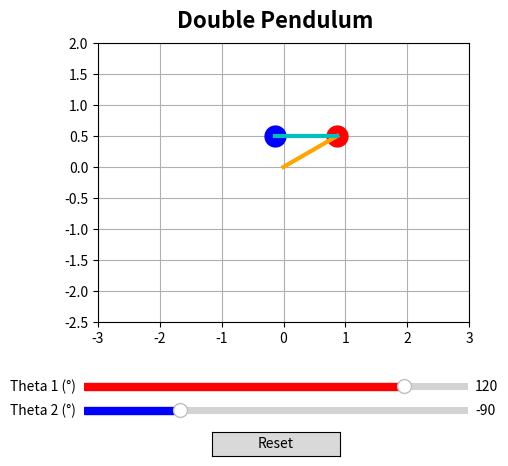

Write Python code to recreate this figure.
import numpy as np
import matplotlib.pyplot as plt
from scipy.integrate import solve_ivp
from matplotlib.animation import FuncAnimation
from matplotlib.widgets import Slider, Button

m = 1.0        # mass of the two identical balls
g = 9.81       # gravity
l = 1.0        # length of the ropes

t = np.linspace(0, 20, 300)
t_span = (0, 20)

fig, ax = plt.subplots()
plt.subplots_adjust(bottom=0.3)

ball_1, = ax.plot([], [], 'ro', markersize=15)
ball_2, = ax.plot([], [], 'bo', markersize=15)
rope_1, = ax.plot([], [], 'orange', lw=3)
rope_2, = ax.plot([], [], 'c-', lw=3)

# Equations of Motion (ODE) for Double Pendulum derived from Euler-Lagrange equations
def Double_Pendulum(t, a, m = m, g = g, l = l):
  theta_1, w_1, theta_2, w_2= a
  dtheta_1dt = w_1
  dtheta_2dt = w_2
  dw_2dt = (- g*np.sin(theta_2)/l + w_1**2*np.sin(theta_1 - theta_2) + w_2**2*np.sin(theta_1 - theta_2)*np.cos(theta_1 - theta_2)/2 + g*np.sin(theta_1)*np.cos(theta_1 - theta_2)/l) / (1 - (np.cos(theta_1 - theta_2))**2/2)
  dw_1dt = (- g*np.sin(theta_1)/l - w_2**2*np.sin(theta_1 - theta_2)/2 - w_1**2*np.sin(theta_1 - theta_2)*np.cos(theta_1 - theta_2)/2 + g*np.sin(theta_2)*np.cos(theta_1 - theta_2)/(2*l)) / (1 - (np.cos(theta_1 - theta_2))**2 / 2)

  return [dtheta_1dt, dw_1dt, dtheta_2dt, dw_2dt]

def calculate(th1, th2):
  global x_tip_1, y_tip_1, x_tip_2, y_tip_2
  a0 = [th1, 0, th2, 0]
  sol = solve_ivp(lambda t, a: Double_Pendulum(t, a, m, g, l), t_span, a0, t_eval=t)
  theta_1 = sol.y[0]
  theta_2 = sol.y[2]

  x_tip_1 = l * np.sin(theta_1)
  y_tip_1 = - l * np.cos(theta_1)
  x_tip_2 = l * np.sin(theta_1) + l * np.sin(theta_2)
  y_tip_2 = - l * np.cos(theta_1) - l * np.cos(theta_2)

calculate(2*np.pi/3, -np.pi/2)

def update(i):
  rope_1.set_data([0, x_tip_1[i]], [0, y_tip_1[i]]) 
  rope_2.set_data([x_tip_1[i], x_tip_2[i]], [y_tip_1[i], y_tip_2[i]])
  ball_1.set_data([x_tip_1[i]], [y_tip_1[i]])
  ball_2.set_data([x_tip_2[i]], [y_tip_2[i]])

  return rope_1, rope_2, ball_1, ball_2

anim = FuncAnimation(fig, update, frames=len(t), interval=20, blit=True)

# Axes of Sliders
ax_th1 = plt.axes([0.20, 0.15, 0.60, 0.03])
ax_th2 = plt.axes([0.20, 0.10, 0.60, 0.03])
ax_button = plt.axes([0.4, 0.02, 0.2, 0.05])

# valfmt='%0.0f' is to make it integer
slider_th1 = Slider(ax_th1, 'Theta 1 (°)', -180, 180, valinit=120, valstep=5, valfmt='%0.0f', color='red')
slider_th2 = Slider(ax_th2, 'Theta 2 (°)', -180, 180, valinit=-90, valstep=5, valfmt='%0.0f', color='blue')
btn_reset = Button(ax_button, 'Reset')

# degrees to radians
def reset_anim(event):
    calculate(np.radians(slider_th1.val), np.radians(slider_th2.val))
    
btn_reset.on_clicked(reset_anim)

ax.set_xlim(-3.0, 3.0)
ax.set_ylim(-2.5, 2.0) 
ax.set_aspect('equal') 
ax.grid(True)
fig.suptitle("Double Pendulum", y=0.95, fontsize=16, fontweight='bold')
plt.show()
